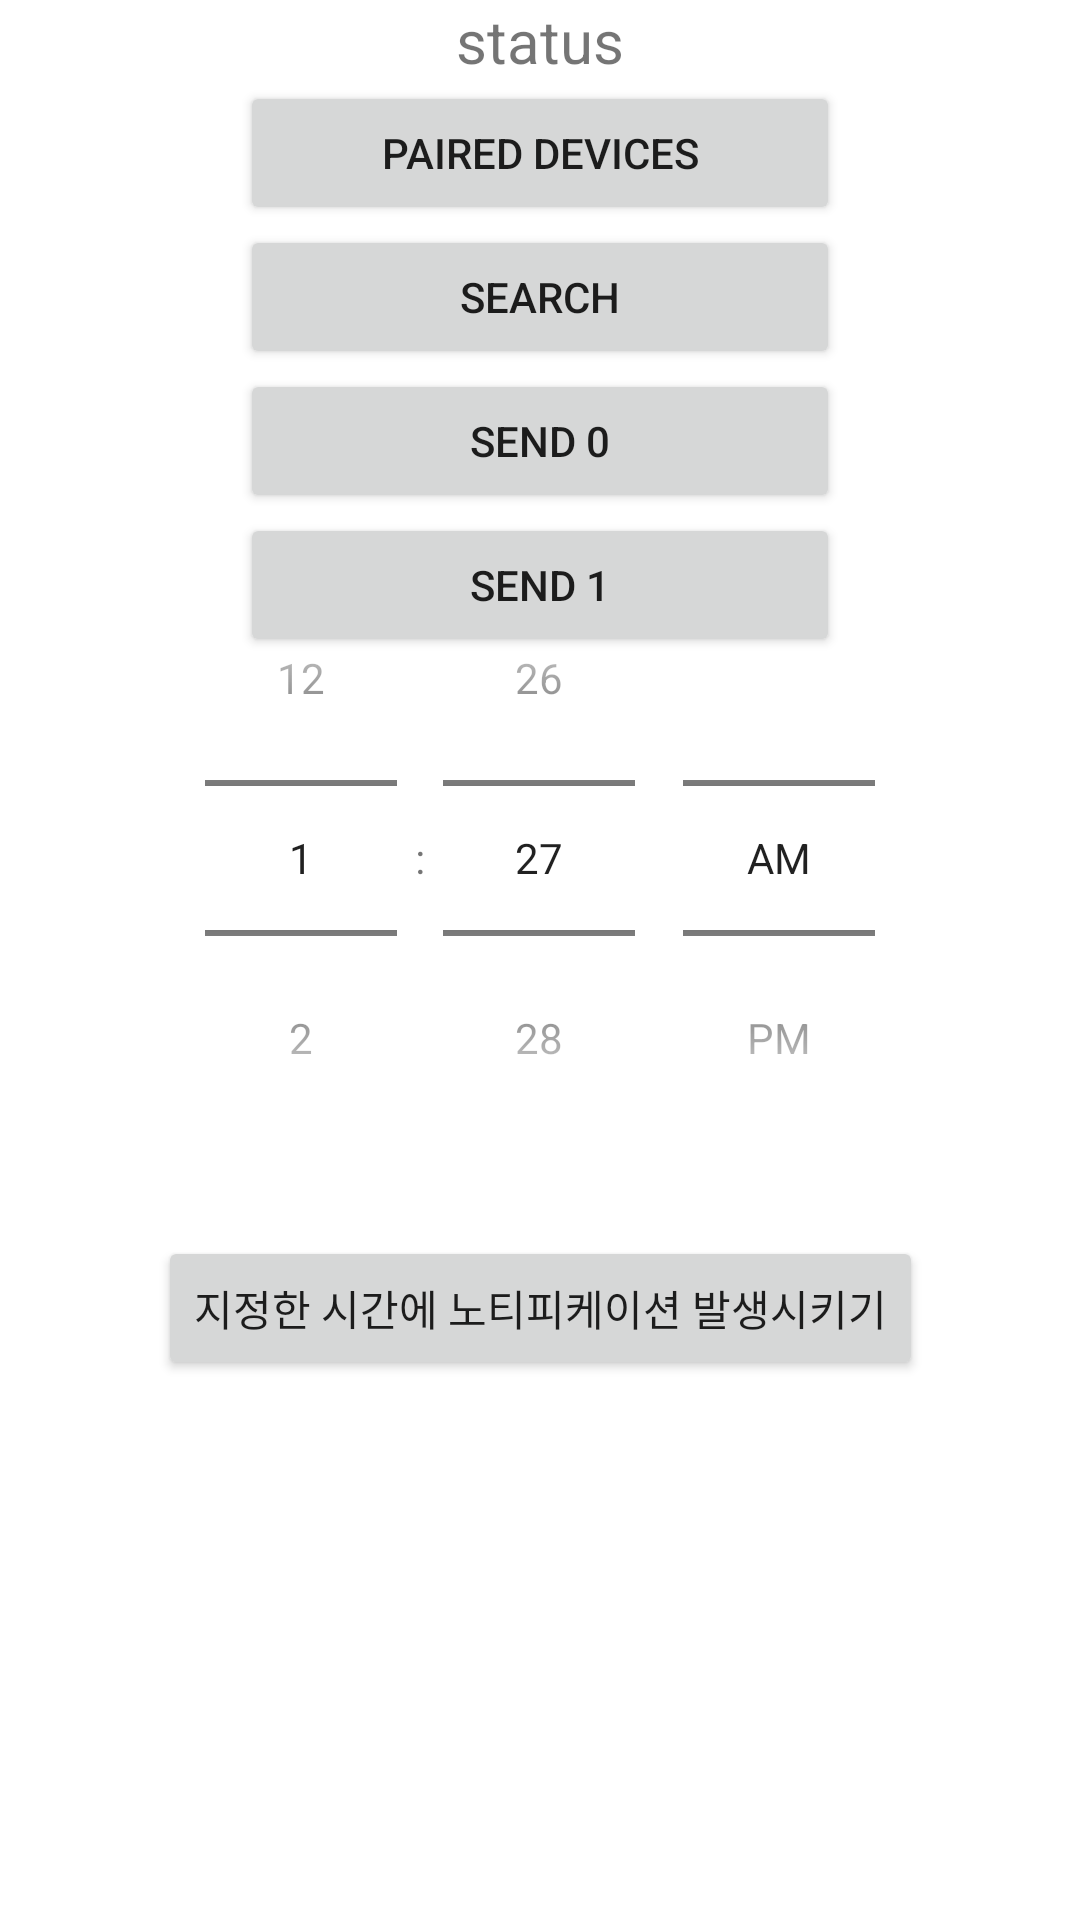

Write the Android layout XML for this screen, with the resource values it uses.
<!-- AndroidManifest.xml: application theme Theme.AlarmLEDtest -->
<!-- res/layout/activity_main.xml -->
<?xml version="1.0" encoding="utf-8"?>
<androidx.constraintlayout.widget.ConstraintLayout xmlns:android="http://schemas.android.com/apk/res/android"
    xmlns:app="http://schemas.android.com/apk/res-auto"
    xmlns:tools="http://schemas.android.com/tools"
    android:layout_width="match_parent"
    android:layout_height="match_parent"
    tools:context=".MainActivity">

    <TimePicker
        android:id="@+id/timePicker"
        android:layout_width="wrap_content"
        android:layout_height="wrap_content"
        app:layout_constraintLeft_toLeftOf="parent"
        app:layout_constraintRight_toRightOf="parent"
        app:layout_constraintTop_toTopOf="parent"
        app:layout_constraintBottom_toTopOf="@id/button"
        app:layout_constraintVertical_chainStyle="packed"
        android:timePickerMode="spinner"/>

    <Button
        android:text="지정한 시간에 노티피케이션 발생시키기"
        android:layout_width="wrap_content"
        android:layout_height="wrap_content"
        app:layout_constraintLeft_toLeftOf="parent"
        app:layout_constraintRight_toRightOf="parent"
        app:layout_constraintTop_toBottomOf="@id/timePicker"
        app:layout_constraintBottom_toBottomOf="parent"
        android:layout_marginTop="20dp"
        android:id="@+id/button" />



    <TextView
        android:id="@+id/text_status"
        android:layout_width="wrap_content"
        android:layout_height="wrap_content"
        android:text="status"
        android:textSize="20dp"
        app:layout_constraintLeft_toLeftOf="parent"
        app:layout_constraintRight_toRightOf="parent"
        app:layout_constraintTop_toTopOf="parent" />

    <Button
        android:id="@+id/btn_paired"
        android:text="Paired Devices"
        android:onClick="onClickButtonPaired"
        android:layout_width="200dp"
        android:layout_height="wrap_content"
        app:layout_constraintLeft_toLeftOf="parent"
        app:layout_constraintRight_toRightOf="parent"
        app:layout_constraintTop_toBottomOf="@id/text_status"/>

    <Button
        android:id="@+id/btn_search"
        android:text="Search"
        android:onClick="onClickButtonSearch"
        android:layout_width="200dp"
        android:layout_height="wrap_content"
        app:layout_constraintLeft_toLeftOf="parent"
        app:layout_constraintRight_toRightOf="parent"
        app:layout_constraintTop_toBottomOf="@id/btn_paired"/>

    <Button
        android:id="@+id/btn_send"
        android:text="Send 1"
        android:onClick="onClickButtonSend"
        android:layout_width="200dp"
        android:layout_height="wrap_content"
        app:layout_constraintLeft_toLeftOf="parent"
        app:layout_constraintRight_toRightOf="parent"
        app:layout_constraintTop_toBottomOf="@id/btn_send2"/>

    <Button
        android:id="@+id/btn_send2"
        android:text="Send 0"
        android:onClick="onClickButtonSend2"
        android:layout_width="200dp"
        android:layout_height="wrap_content"
        app:layout_constraintLeft_toLeftOf="parent"
        app:layout_constraintRight_toRightOf="parent"
        app:layout_constraintTop_toBottomOf="@id/btn_search"/>

    <ListView
        android:id="@+id/listview"
        android:layout_width="wrap_content"
        android:layout_height="wrap_content"
        app:layout_constraintLeft_toLeftOf="parent"
        app:layout_constraintRight_toRightOf="parent"
        app:layout_constraintTop_toBottomOf="@id/button"/>


</androidx.constraintlayout.widget.ConstraintLayout>
<!-- resources referenced by this layout -->
<resources>
  <style name="Theme.AlarmLEDtest" parent="Theme.MaterialComponents.DayNight.DarkActionBar">
          
          <item name="colorPrimary">@color/purple_500</item>
          <item name="colorPrimaryVariant">@color/purple_700</item>
          <item name="colorOnPrimary">@color/white</item>
          
          <item name="colorSecondary">@color/teal_200</item>
          <item name="colorSecondaryVariant">@color/teal_700</item>
          <item name="colorOnSecondary">@color/black</item>
          
          <item name="android:statusBarColor" tools:targetApi="l">?attr/colorPrimaryVariant</item>
          
      </style>
  <!-- not gathered from this repository: default colours our renderer supplied (Android Studio template values) -->
  <color name="purple_500">#FF6200EE</color>
  <color name="purple_700">#FF3700B3</color>
  <color name="teal_200">#FF03DAC5</color>
  <color name="teal_700">#FF018786</color>
  <color name="black">#FF000000</color>
  <color name="white">#FFFFFFFF</color>
</resources>
